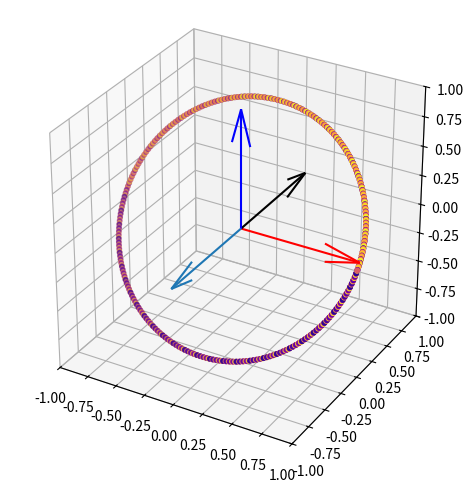
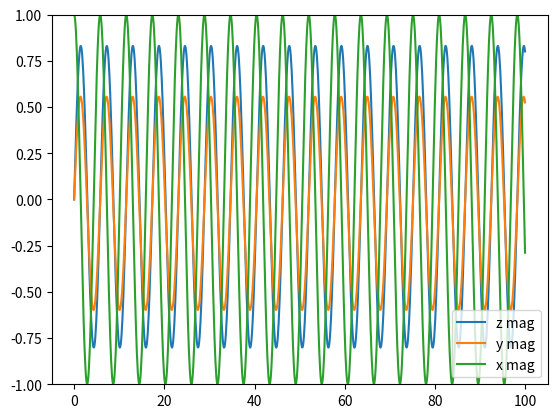

Write the Python code that produced these figures, in order.
#!/usr/bin/env python3
# -*- coding: utf-8 -*-
"""
Created on Fri Jun 22 16:50:59 2018

@author: akhansen
"""

import numpy as np
import math


#################################
### define rotation operations
def x_rot(vec,angle):
    theta = np.deg2rad(angle)
    R_x = np.array([[1,         0,                  0                   ],
                    [0,         math.cos(theta), -math.sin(theta) ],
                    [0,         math.sin(theta), math.cos(theta)  ]
                    ])
    new_vec = np.dot(R_x,vec)
    return new_vec;

def y_rot(vec,angle):
    theta = np.deg2rad(angle)
    R_y = np.array([[math.cos(theta),    0,      math.sin(theta)  ],
                    [0,                     1,      0                   ],
                    [-math.sin(theta),   0,      math.cos(theta)  ]
                    ])
    new_vec = np.dot(R_y,vec)
    return new_vec;

def z_rot(vec,angle):
    theta = np.deg2rad(angle)
    R_z = np.array([[math.cos(theta),    -math.sin(theta),    0],
                    [math.sin(theta),    math.cos(theta),     0],
                    [0,                     0,                      1]
                    ])
    new_vec = np.dot(R_z,vec)
    return new_vec;

def a_rot(vec,axis,angle):
    u = axis
    theta = np.deg2rad(angle)
    R_a = np.array([[math.cos(theta) + u[0]**2 * (1-math.cos(theta)), 
             u[0] * u[1] * (1-math.cos(theta)) - u[2] * math.sin(theta), 
             u[0] * u[2] * (1 - math.cos(theta)) + u[1] * math.sin(theta)],
            [u[0] * u[1] * (1-math.cos(theta)) + u[2] * math.sin(theta),
             math.cos(theta) + u[1]**2 * (1-math.cos(theta)),
             u[1] * u[2] * (1 - math.cos(theta)) - u[0] * math.sin(theta)],
            [u[0] * u[2] * (1-math.cos(theta)) - u[1] * math.sin(theta),
             u[1] * u[2] * (1-math.cos(theta)) + u[0] * math.sin(theta),
             math.cos(theta) + u[2]**2 * (1-math.cos(theta))]])
    new_vec = np.dot(R_a,vec)
    return new_vec;
#################################
#################################

####in which frame do you want this calculation:
#case = 'rotframe'
case = 'freqmodframe'

#time axis
t_start = 0
t_stop = 100
t_points = 1000

### magnetization vector: x,y,z,time
start_vec = np.array([1.0,0,0,0])
b1_vec = np.array([0,-1,0])
ofs_vec = np.array([0,0,1])

### frequency sweep
f_start =0.1
f_end = 0.0999

b1_nutation =0.1414
N = 100

time = np.linspace(t_start,t_stop,t_points)
t_step = (t_stop-t_start)/t_points

f_diff = f_end-f_start
f_step = f_diff/len(time)
freq = np.zeros(len(time))
for n in range(0,len(freq)):
    freq[n]=f_start+n*f_step
    


#################################
#### calculate the frequency ramp    
amp = b1_nutation*1.0+time*0.0
#amp = b1_nutation*(1-np.abs(np.cos((np.pi*time)/(t_stop-t_start))**N))
#################################

print('freq rate is: '+str(f_step/t_step))
print('freq_r/b1 ratio is '+str((f_step/t_step)/b1_nutation))
print('b1 ratio/freq_r is '+str(b1_nutation/(f_step/t_step)))

nut_angle = amp*t_step*360
mag_vec = np.zeros((len(time),4))
b1_vect = np.zeros((len(time),3))
beff_vec = np.zeros((len(time),4))


beff_vec[:,3] = time
beff_vec[:,2] = freq*-1.0
beff_vec[:,:1] = b1_vec[:1]
beff_vec[:,0] = beff_vec[:,0]*amp*-1.0
beff_vec[:,1] = beff_vec[:,1]*amp*-1.0

mag_vec[0] = start_vec
b1_vect[0] = b1_vec
offset_angle = freq*t_step*360
arcos_vec = np.zeros((len(time),4))
arcos_vec[:,3] = time
betrag = np.zeros((len(time),1))
theta = np.zeros((len(time),1))
ratio = np.zeros((len(time),1))
ratio[0] = 1

if case == 'rotframe':
    for n in range(1,len(time)):
        mag_vec[n,:3] = a_rot(mag_vec[n-1,:3],b1_vect[n-1],nut_angle[n])
        mag_vec[n,3] = time[n]
        b1_vect[n] = z_rot(b1_vect[n-1],offset_angle[n])
        ratio[n]=offset_angle[n]/nut_angle[n]
        
        
if case == 'freqmodframe':
    for n in range(1,len(time)):
        mag_vec[n,:3] = a_rot(mag_vec[n-1,:3],b1_vect[n-1],nut_angle[n])
        mag_vec[n,:3] = z_rot(mag_vec[n,:3],offset_angle[n])
        mag_vec[n,3] = time[n]
        b1_vect[n] = b1_vect[n-1]
        arcos_vec[n,2] = math.acos(mag_vec[n,2])
        betrag[n] = math.sqrt(freq[n]**2+amp[n]**2)
        theta[n] = math.acos(freq[n]/betrag[n])
        ratio[n]=nut_angle[n]-offset_angle[n]

import matplotlib.pyplot as plt
from matplotlib import cm, colors
from mpl_toolkits.mplot3d import Axes3D
import numpy as np


xx = mag_vec[:,0]
yy = mag_vec[:,1]
zz = mag_vec[:,2]
tt = mag_vec[:,3]
xxx =  arcos_vec[:,0]
yyy =  arcos_vec[:,1]
zzz =  arcos_vec[:,2]
ttt =  arcos_vec[:,3]

#Set colours and render
fig = plt.figure()
ax = fig.add_subplot(111, projection='3d')

ax.scatter(xx,yy,zz,c=tt,s=10,cmap='plasma')
#ax.scatter(xxx,yyy,zzz,c=ttt,s=10,cmap='seismic')

sum1=np.sum(xx)/len(xx)
sum2=np.sum(yy)/len(yy)
sum3=np.sum(zz)/len(zz)
print(sum1)
print(sum2)
print(sum3)

ax.quiver((0),(0),(0),(b1_vec[0]),(b1_vec[1]),(b1_vec[2]))
ax.quiver((0,0,0),(0,0,0),(0,0,0),(1,0,0),(0,1,0),(0,0,1),color=('red','k','b'))
ax.quiver((0),(0),(0),(sum1),(sum2),(sum3))

ax.set_xlim([-1,1])
ax.set_ylim([-1,1])
ax.set_zlim([-1,1])
ax.set_aspect("equal")
plt.tight_layout()
plt.show()


fig2 = plt.figure()
#plt.plot(time,np.absolute(offset_angle))
#plt.plot(time,nut_angle)
#plt.plot(time,-1*nut_angle)
plt.plot(time,mag_vec[:,2],label='z mag')
plt.plot(time,mag_vec[:,1],label='y mag')
plt.plot(time,mag_vec[:,0],label='x mag')
plt.legend()

plt.ylim(-1,1)
plt.show()


#
#fig3 = plt.figure()
#plt.plot(time,mag_vec[:,0])
#plt.plot(time,mag_vec[:,1])
#plt.plot(time,mag_vec[:,2])
#
##plt.show()

